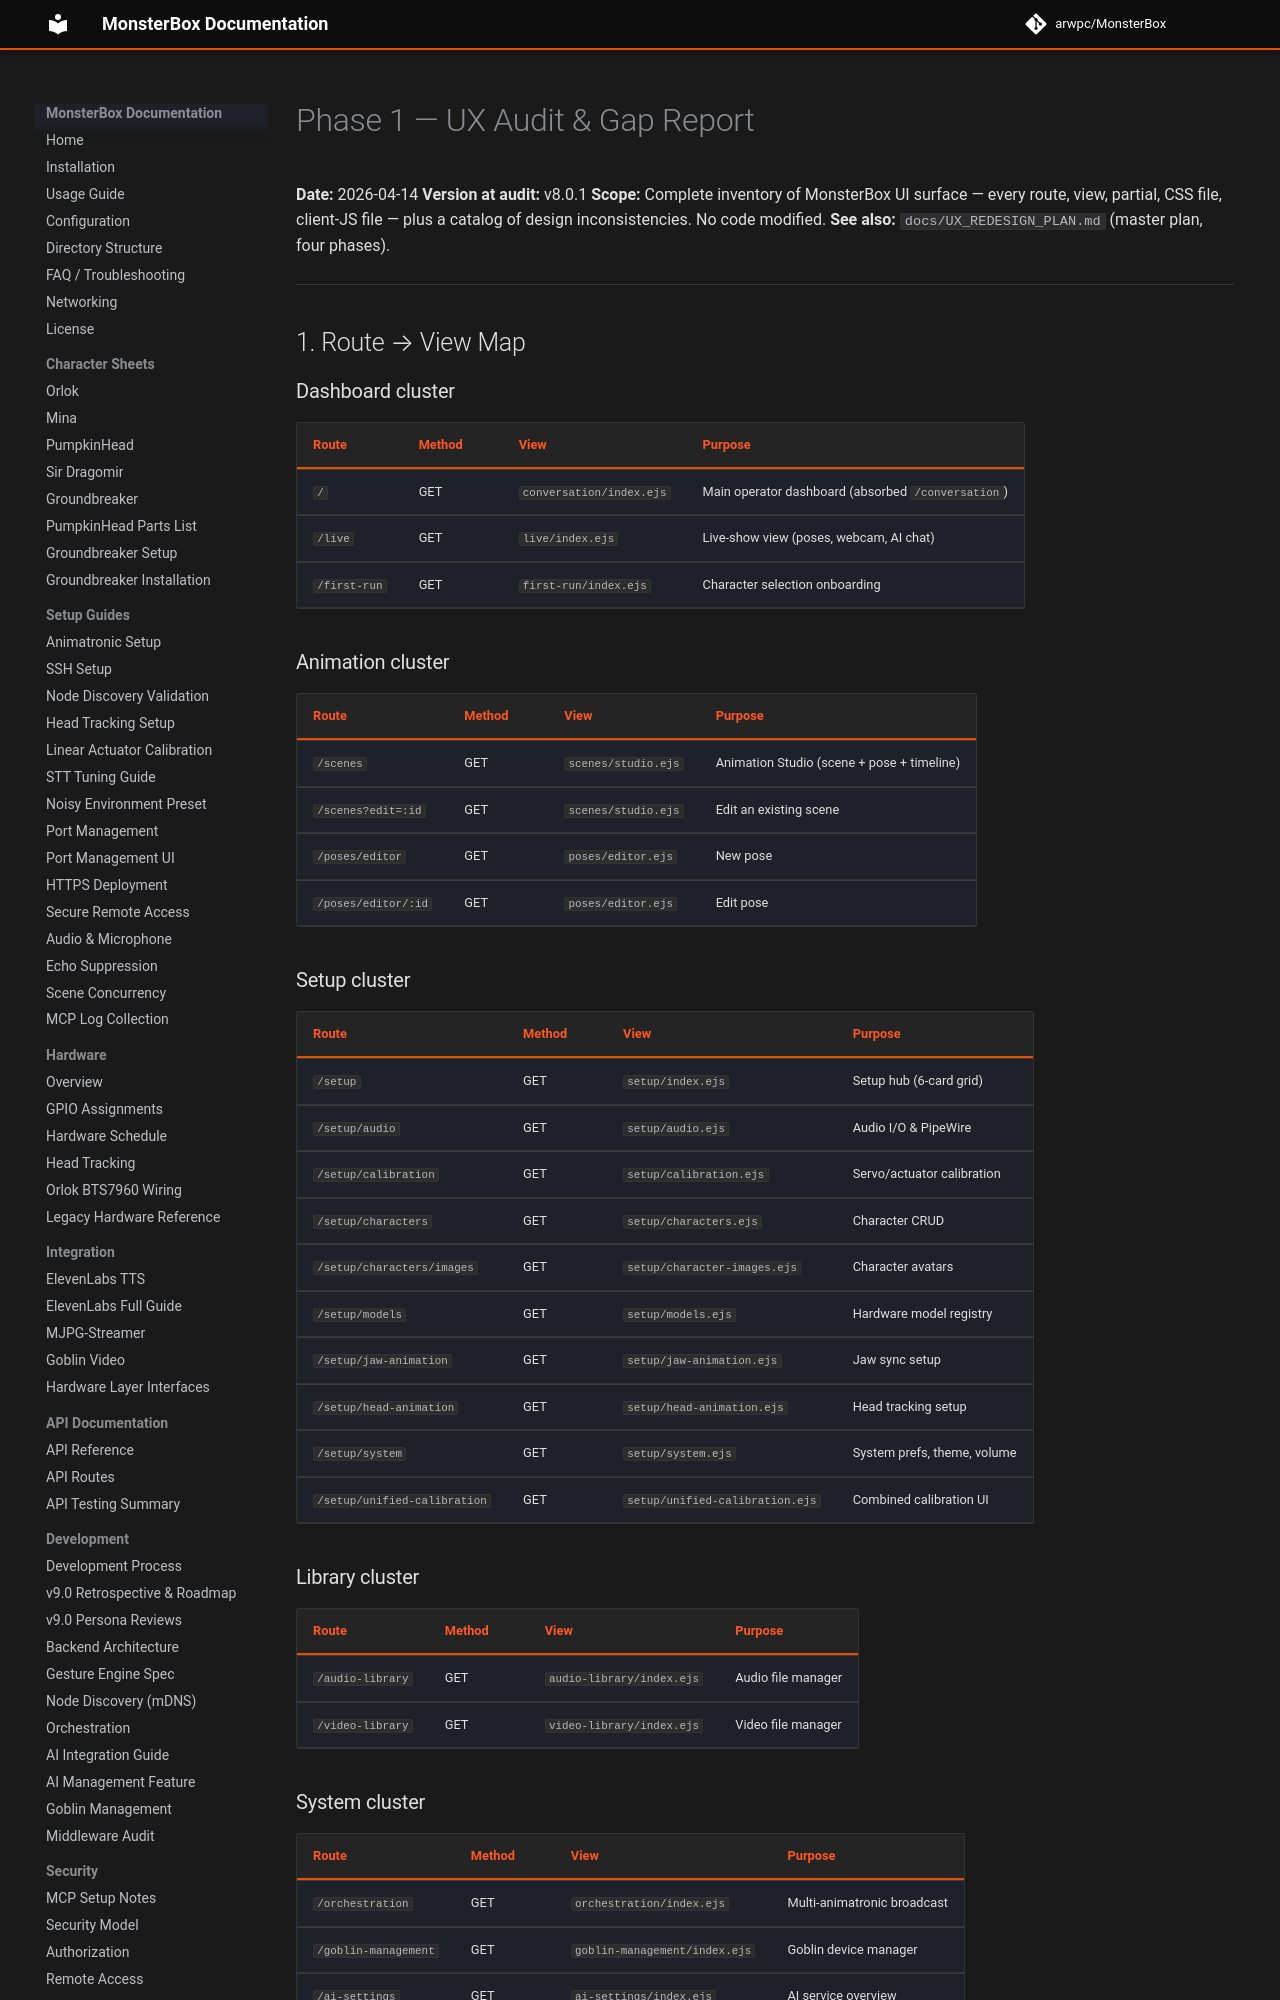

repository: arwpc/MonsterBox · page: UX_AUDIT_PHASE1/index.html · generator: mkdocs

# Phase 1 — UX Audit & Gap Report

**Date:** 2026-04-14
**Version at audit:** v8.0.1
**Scope:** Complete inventory of MonsterBox UI surface — every route, view, partial, CSS file, client-JS file — plus a catalog of design inconsistencies. No code modified.
**See also:** `docs/UX_REDESIGN_PLAN.md` (master plan, four phases).

---

## 1. Route → View Map

### Dashboard cluster

| Route | Method | View | Purpose |
|-------|--------|------|---------|
| `/` | GET | `conversation/index.ejs` | Main operator dashboard (absorbed `/conversation`) |
| `/live` | GET | `live/index.ejs` | Live-show view (poses, webcam, AI chat) |
| `/first-run` | GET | `first-run/index.ejs` | Character selection onboarding |

### Animation cluster

| Route | Method | View | Purpose |
|-------|--------|------|---------|
| `/scenes` | GET | `scenes/studio.ejs` | Animation Studio (scene + pose + timeline) |
| `/scenes?edit=:id` | GET | `scenes/studio.ejs` | Edit an existing scene |
| `/poses/editor` | GET | `poses/editor.ejs` | New pose |
| `/poses/editor/:id` | GET | `poses/editor.ejs` | Edit pose |

### Setup cluster

| Route | Method | View | Purpose |
|-------|--------|------|---------|
| `/setup` | GET | `setup/index.ejs` | Setup hub (6-card grid) |
| `/setup/audio` | GET | `setup/audio.ejs` | Audio I/O & PipeWire |
| `/setup/calibration` | GET | `setup/calibration.ejs` | Servo/actuator calibration |
| `/setup/characters` | GET | `setup/characters.ejs` | Character CRUD |
| `/setup/characters/images` | GET | `setup/character-images.ejs` | Character avatars |
| `/setup/models` | GET | `setup/models.ejs` | Hardware model registry |
| `/setup/jaw-animation` | GET | `setup/jaw-animation.ejs` | Jaw sync setup |
| `/setup/head-animation` | GET | `setup/head-animation.ejs` | Head tracking setup |
| `/setup/system` | GET | `setup/system.ejs` | System prefs, theme, volume |
| `/setup/unified-calibration` | GET | `setup/unified-calibration.ejs` | Combined calibration UI |

### Library cluster

| Route | Method | View | Purpose |
|-------|--------|------|---------|
| `/audio-library` | GET | `audio-library/index.ejs` | Audio file manager |
| `/video-library` | GET | `video-library/index.ejs` | Video file manager |

### System cluster

| Route | Method | View | Purpose |
|-------|--------|------|---------|
| `/orchestration` | GET | `orchestration/index.ejs` | Multi-animatronic broadcast |
| `/goblin-management` | GET | `goblin-management/index.ejs` | Goblin device manager |
| `/ai-settings` | GET | `ai-settings/index.ejs` | AI service overview |
| `/ai-settings/tts` | GET | `ai-settings/tts.ejs` | TTS config |
| `/ai-settings/stt` | GET | `ai-settings/stt.ejs` | STT config |
